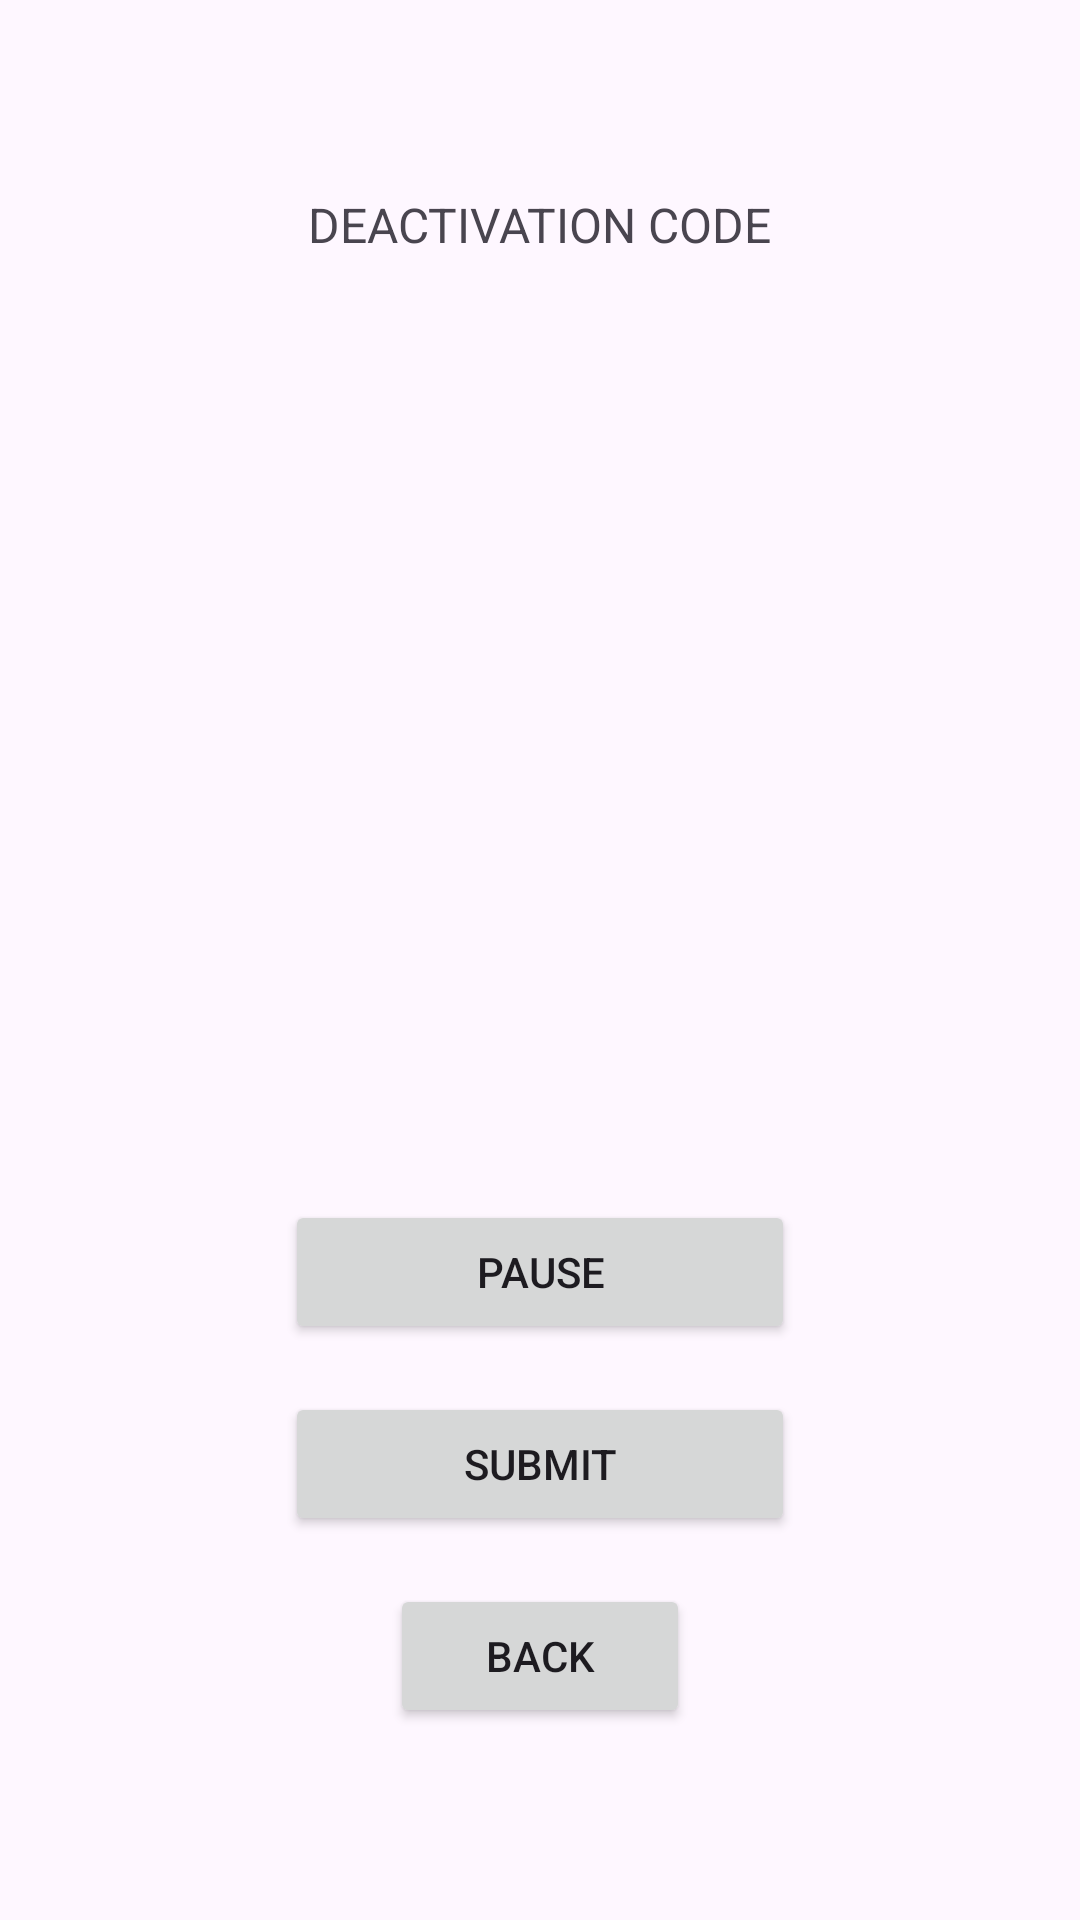

Android layout source for this screen:
<!-- AndroidManifest.xml: application theme Theme.GetMeUp -->
<!-- res/layout/activity_deactivate_alarm.xml -->
<?xml version="1.0" encoding="utf-8"?>
<androidx.constraintlayout.widget.ConstraintLayout xmlns:android="http://schemas.android.com/apk/res/android"
    xmlns:app="http://schemas.android.com/apk/res-auto"
    xmlns:tools="http://schemas.android.com/tools"
    android:layout_width="match_parent"
    android:layout_height="match_parent"
    tools:context=".DeactivateAlarmActivity">

    <EditText
        android:id="@+id/editTextCode"
        android:layout_width="300dp"
        android:layout_height="wrap_content"
        android:background="@null"
        android:fontFamily="@font/jetbrainsmono_bold"
        android:inputType="text"
        android:maxLength="8"
        android:padding="16dp"
        android:textAlignment="center"
        android:textSize="48sp"
        android:textStyle="bold"
        app:layout_constraintEnd_toEndOf="parent"
        app:layout_constraintHorizontal_bias="0.5"
        app:layout_constraintStart_toStartOf="parent"
        app:layout_constraintTop_toBottomOf="@+id/tv_generated_code" />

    <TextView
        android:id="@+id/tv_generated_code"
        android:layout_width="wrap_content"
        android:layout_height="wrap_content"
        android:layout_marginTop="64dp"
        android:text="DEACTIVATION CODE"
        android:textSize="16sp"
        app:layout_constraintEnd_toEndOf="parent"
        app:layout_constraintHorizontal_bias="0.5"
        app:layout_constraintStart_toStartOf="parent"
        app:layout_constraintTop_toTopOf="parent" />

    <Button
        android:id="@+id/btn_back"
        android:layout_width="100dp"
        android:layout_height="wrap_content"
        android:layout_marginBottom="64dp"
        android:text="Back"
        app:layout_constraintBottom_toBottomOf="parent"
        app:layout_constraintEnd_toEndOf="parent"
        app:layout_constraintHorizontal_bias="0.5"
        app:layout_constraintStart_toStartOf="parent" />

    <Button
        android:id="@+id/buttonSubmit"
        android:layout_width="170dp"
        android:layout_height="wrap_content"
        android:layout_marginBottom="16dp"
        android:text="Submit"
        app:layout_constraintBottom_toTopOf="@+id/btn_back"
        app:layout_constraintEnd_toEndOf="parent"
        app:layout_constraintHorizontal_bias="0.5"
        app:layout_constraintStart_toStartOf="parent" />

    <Button
        android:id="@+id/buttonPause"
        android:layout_width="170dp"
        android:layout_height="wrap_content"
        android:layout_marginBottom="16dp"
        android:text="Pause"
        app:layout_constraintBottom_toTopOf="@+id/buttonSubmit"
        app:layout_constraintEnd_toEndOf="parent"
        app:layout_constraintHorizontal_bias="0.5"
        app:layout_constraintStart_toStartOf="parent" />

</androidx.constraintlayout.widget.ConstraintLayout>
<!-- resources referenced by this layout -->
<resources>
  <style name="Theme.GetMeUp" parent="Base.Theme.GetMeUp" />
  <style name="Base.Theme.GetMeUp" parent="Theme.Material3.DayNight.NoActionBar">
          
          
      </style>
</resources>
